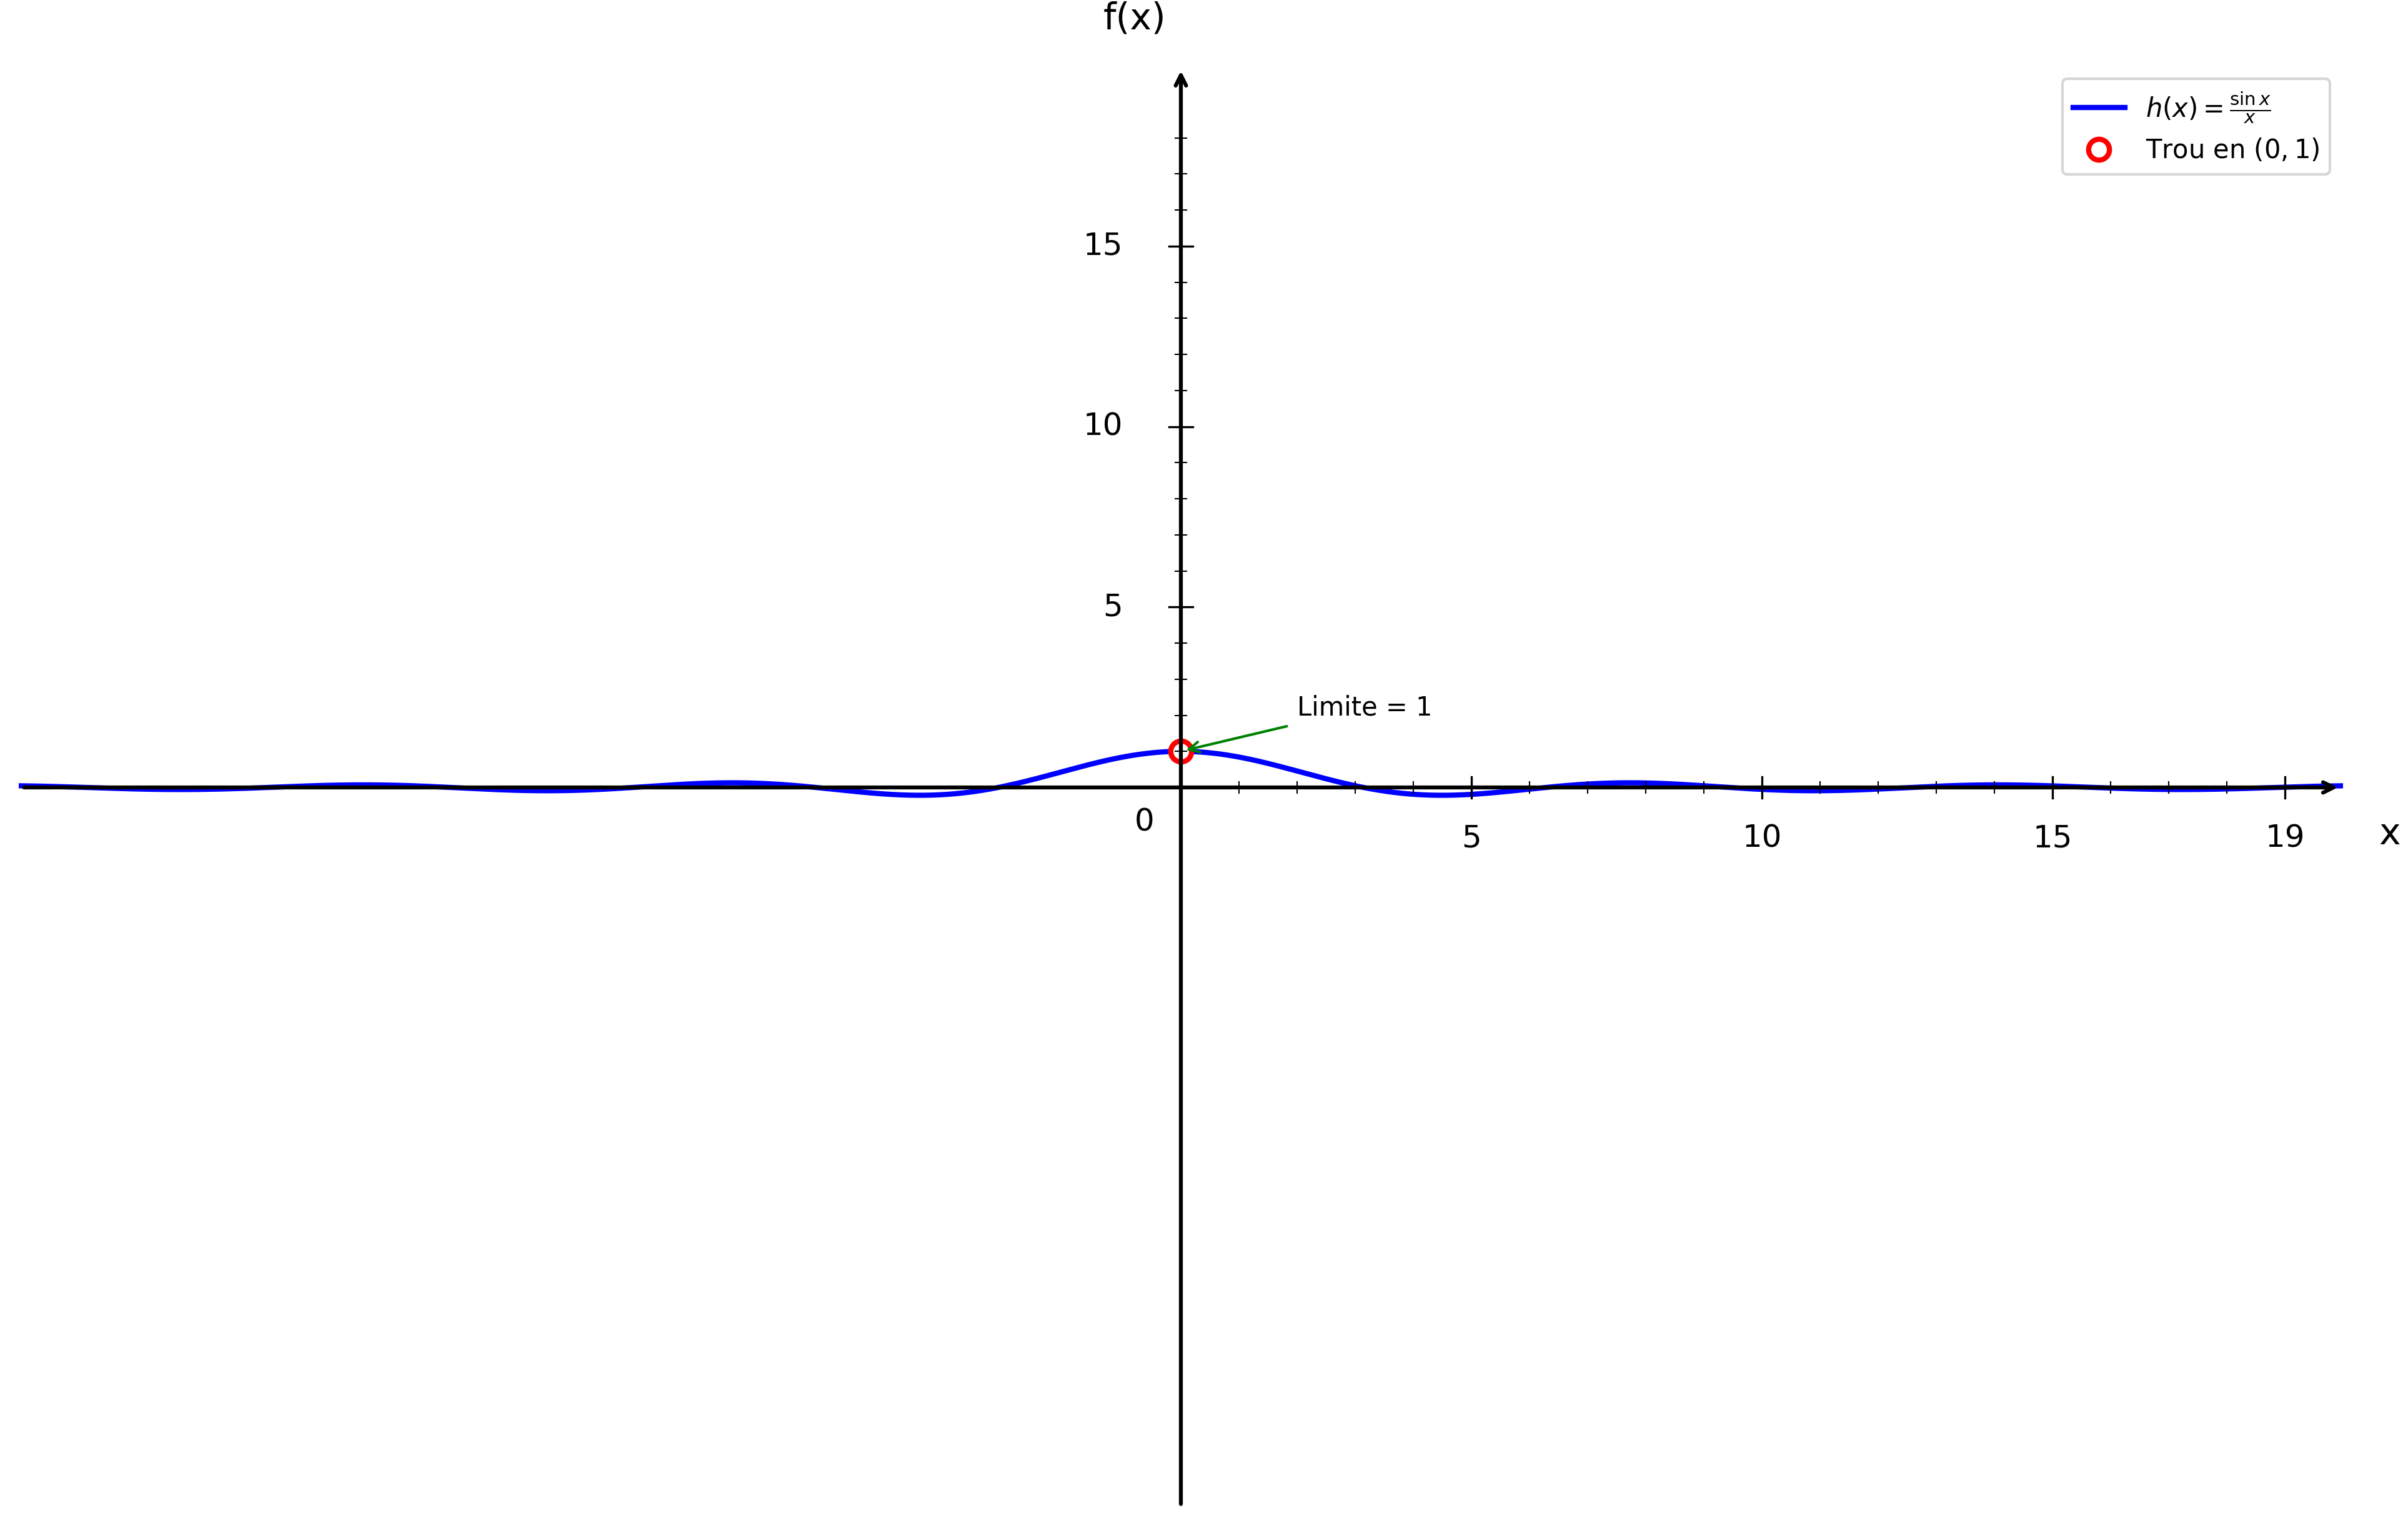

Recreate this plot in Python.
import numpy as np
import matplotlib.pyplot as plt

plt.figure(figsize=(16, 10))
ax = plt.gca()

# Fonction h(x) = sin(x)/x
def h(x):
    return np.sin(x) / x

# Domaine de définition (éviter x = 0)
x1 = np.linspace(-20, -0.05, 1500)
x2 = np.linspace(0.05, 20, 1500)

# Courbes
plt.plot(x1, h(x1), 'b-', linewidth=2, label=r'$h(x) = \frac{\sin x}{x}$')
plt.plot(x2, h(x2), 'b-', linewidth=2)

# Trou en x = 0, y = 1 (discontinuité évitable)
plt.plot(0, 1, 'ro', markersize=8, markerfacecolor='white', markeredgewidth=2, label='Trou en $(0, 1)$')

# Annotation
ax.annotate('Limite = 1', (0, 1), xytext=(2, 2), fontsize=10,
            arrowprops=dict(arrowstyle='->', color='green', lw=1))

# Limites
plt.xlim(-20, 20)
plt.ylim(-20, 20)

# Désactiver ticks automatiques
ax.set_xticks([])
ax.set_yticks([])

# Supprimer spines
for spine in ax.spines.values():
    spine.set_visible(False)

# Tracer les axes avec flèches
ax.annotate("", xy=(20, 0), xytext=(-20, 0),
            arrowprops=dict(arrowstyle="->", color="black", linewidth=1.5))
ax.annotate("", xy=(0, 20), xytext=(0, -20),
            arrowprops=dict(arrowstyle="->", color="black", linewidth=1.5))

# Texte "0"
ax.text(-0.8, -1.2, '0', fontsize=12)

# --- Graduation manuelle ---
xticks_major = [5, 10, 15, 19]
yticks_major = [5, 10, 15, 19]

# Axe X grandes graduations
for x in xticks_major:
    ax.plot([x, x], [-0.3, 0.3], color="black", linewidth=0.8)
    ax.text(x, -1.0, str(x), ha='center', va='top', fontsize=12)

# Axe Y grandes graduations
for y in yticks_major:
    if y < 19:
        ax.plot([-0.2, 0.2], [y, y], color="black", linewidth=0.8)
        ax.text(-1.0, y, str(y), ha='right', va='center', fontsize=12)

# --- Petites graduations intermédiaires (tous les 1) ---
# Axe X
for x in range(1, 20):
    if x not in xticks_major:
        ax.plot([x, x], [-0.15, 0.15], color="black", linewidth=0.5)

# Axe Y
for y in range(1, 20):
    if y not in yticks_major and y < 19:
        ax.plot([-0.1, 0.1], [y, y], color="black", linewidth=0.5)

# Labels
plt.xlabel('x', fontsize=14, labelpad=15)
plt.ylabel('f(x)', fontsize=14, labelpad=15, rotation=0)
ax.xaxis.set_label_coords(1.02, 0.48)
ax.yaxis.set_label_coords(0.48, 1.02)

# Légende
plt.legend(fontsize=10, loc='upper right')

# Sauvegarde
plt.savefig('/Users/anthonytabet/Desktop/OptiTABV2/OptiTAB/frontend/cours/graphe/continuite_question3.png', 
            dpi=300, bbox_inches='tight')
plt.show()

print("Graphique 'continuite_question3.png' créé avec succès!")
